Run: headless pygame with SDL's dummy video driver; simulated clock (each Clock.tick advances the game by its frame time, no real sleeping); random seed 0; keys injected as events and as key.get_pressed() state; mouse plan: one left click at the window centre at the start of phase 2, then a move to the lower-right quarter at the start of phase 3.
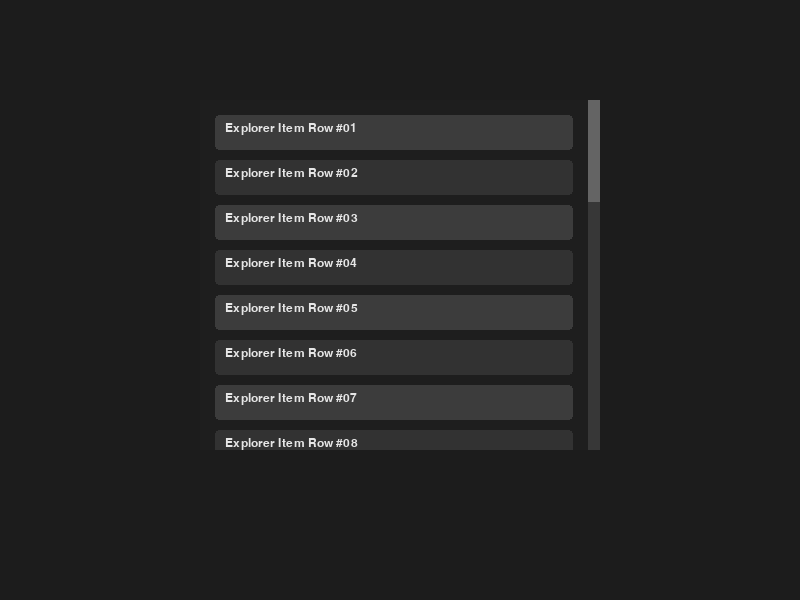
Frame 1 of 4 · flips 1–60 · no input
Frame 2 of 4 · flips 61–180 · clicked the window centre · tapped SPACE, RETURN · held RIGHT (→), D · screen unchanged from frame 1, image omitted
Frame 3 of 4 · flips 181–300 · moved the mouse to the lower-right quarter · held DOWN (↓), S · screen unchanged from frame 2, image omitted
Frame 4 of 4 · flips 301–420 · held LEFT (←), A, UP (↑), W · screen unchanged from frame 3, image omitted

The pygame program that drew these frames:

import pygame

pygame.init()
SCREEN = pygame.display.set_mode((800, 600))
CLOCK = pygame.time.Clock()

class UIScrollingFrame:
    def __init__(self, x, y, width, height, canvas_height):
        # Frame Properties (Like Roblox Size and Position)
        self.rect = pygame.Rect(x, y, width, height)
        self.canvas_height = max(canvas_height, height)
        
        # CanvasPosition equivalent (tracks vertical scroll offset)
        self.canvas_y = 0 
        
        # Colors matching Roblox Studio Light/Dark Theme aesthetics
        self.bg_color = (45, 45, 48)         # Dark background
        self.canvas_color = (30, 30, 30)     # Inner canvas content zone
        self.scrollbar_bg = (55, 55, 55)
        self.scrollbar_handle_color = (100, 100, 100)
        self.scrollbar_active_color = (0, 122, 204) # Roblox Blue Highlight
        
        # Scrollbar dimensions (ScrollBarThickness = 12)
        self.sb_thickness = 12
        self.sb_rect = pygame.Rect(self.rect.right - self.sb_thickness, self.rect.y, self.sb_thickness, self.rect.height)
        
        # Dragging state variables
        self.is_dragging = False
        self.drag_offset_y = 0

        # Pre-create surfaces for performance optimization
        self.frame_surface = pygame.Surface((width, height))
        self.canvas_surface = pygame.Surface((width - self.sb_thickness, self.canvas_height))

    def update_scrollbar(self):
        """Calculates the dynamic size and position of the scroll bar thumb."""
        visible_ratio = self.rect.height / self.canvas_height
        self.handle_height = max(20, int(self.rect.height * visible_ratio)) # Ensure handle is clickable
        
        # Map canvas position directly to scrollbar screen tracks
        scroll_ratio = self.canvas_y / (self.canvas_height - self.rect.height) if (self.canvas_height - self.rect.height) > 0 else 0
        handle_y = self.rect.y + int(scroll_ratio * (self.rect.height - self.handle_height))
        
        self.handle_rect = pygame.Rect(self.rect.right - self.sb_thickness, handle_y, self.sb_thickness, self.handle_height)

    def handle_event(self, event):
        self.update_scrollbar()
        mouse_pos = pygame.mouse.get_pos()

        # 1. Mouse Wheel Input (Roblox-like fluid scroll)
        if event.type == pygame.MOUSEWHEEL and self.rect.collidepoint(mouse_pos):
            self.canvas_y -= event.y * 35  # Adjust scroll sensitivity
            self.clamp_scroll()

        # 2. Left Mouse Click (Start Dragging Track Handle)
        elif event.type == pygame.MOUSEBUTTONDOWN and event.button == 1:
            if self.handle_rect.collidepoint(mouse_pos):
                self.is_dragging = True
                self.drag_offset_y = mouse_pos[1] - self.handle_rect.y

        # 3. Left Mouse Release (Stop Dragging Track Handle)
        elif event.type == pygame.MOUSEBUTTONUP and event.button == 1:
            self.is_dragging = False

        # 4. Active Motion Translation while dragging
        elif event.type == pygame.MOUSEMOTION and self.is_dragging:
            # Constrain handle movement boundary limits
            new_handle_y = mouse_pos[1] - self.drag_offset_y
            min_y = self.rect.y
            max_y = self.rect.bottom - self.handle_height
            new_handle_y = max(min_y, min(max_y, new_handle_y))
            
            # Map tracking movement back to Canvas Position value
            track_length = (self.rect.height - self.handle_height)
            scroll_ratio = (new_handle_y - min_y) / track_length if track_length > 0 else 0
            self.canvas_y = scroll_ratio * (self.canvas_height - self.rect.height)
            self.clamp_scroll()

    def clamp_scroll(self):
        """Forces the CanvasPosition boundary values to stick within constraints."""
        max_scroll = self.canvas_height - self.rect.height
        self.canvas_y = max(0, min(max_scroll, self.canvas_y))

    def draw(self, dest_surface, content_render_func):
        """
        Renders canvas components inside isolated clipping boundaries.
        content_render_func: a layout function passing the active surface array.
        """
        self.update_scrollbar()
        
        # Draw base background tracking window
        self.frame_surface.fill(self.bg_color)
        
        # Clean background canvas before compiling dynamic UI element layers
        self.canvas_surface.fill(self.canvas_color)
        
        # Fire external programmatic rendering loop to layout content elements
        content_render_func(self.canvas_surface)
        
        # Enforce Roblox "ClipDescendants" behavior: crop virtual canvas to framing bounds
        # Blit canvas element to frame coordinate offset
        self.frame_surface.blit(self.canvas_surface, (0, -self.canvas_y))
        
        # Render Scrollbar track gutter background UI line
        pygame.draw.rect(self.frame_surface, self.scrollbar_bg, 
                         (self.rect.width - self.sb_thickness, 0, self.sb_thickness, self.rect.height))
        
        # Render dynamic visual indicator track handle
        color = self.scrollbar_active_color if self.is_dragging else self.scrollbar_handle_color
        pygame.draw.rect(self.frame_surface, color, 
                         (self.rect.width - self.sb_thickness, self.handle_rect.y - self.rect.y, self.sb_thickness, self.handle_height))
        
        # Blit whole unified container structure on main target screen coordinate destination
        dest_surface.blit(self.frame_surface, (self.rect.x, self.rect.y))

# --- Content Generation Loop Demo (Mimicking Roblox UIListLayout Grid) ---
def render_roblox_ui_items(canvas):
    font = pygame.font.SysFont("Arial", 18)
    # Loop generates dummy lists mirroring Inventory/Shop setups
    for i in range(25):
        item_rect = pygame.Rect(15, i * 45 + 15, canvas.get_width() - 30, 35)
        # Alternate item row stripe background track tinting
        row_color = (60, 60, 60) if i % 2 == 0 else (50, 50, 50)
        pygame.draw.rect(canvas, row_color, item_rect, border_radius=4)
        
        # Generate element text labels
        text = font.render(f"Explorer Item Row #{i+1:02d}", True, (230, 230, 230))
        canvas.blit(text, (item_rect.x + 10, item_rect.y + 7))

# Instantiate scrolling frame: size 400x350, content canvas depth of 1200px
scroll_frame = UIScrollingFrame(x=200, y=100, width=400, height=350, canvas_height=1200)

# Main App Loop Execution Core Execution
running = True
while running:
    for event in pygame.event.get():
        if event.type == pygame.QUIT:
            running = False
        
        # Pass input processing window state engine functions
        scroll_frame.handle_event(event)

    SCREEN.fill((28, 28, 28)) # Master viewport clear block step
    
    # Draw component grouping package context
    scroll_frame.draw(SCREEN, render_roblox_ui_items)
    
    pygame.display.flip()
    CLOCK.tick(60)

pygame.quit()
